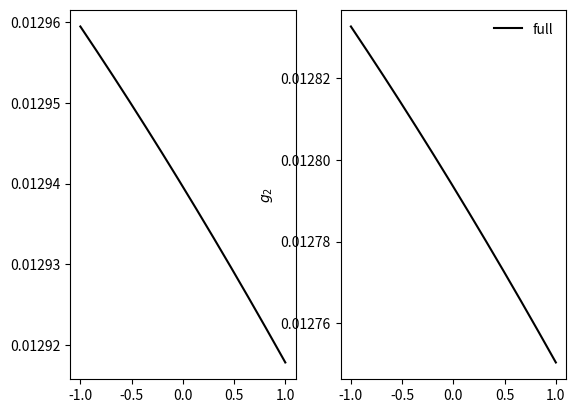
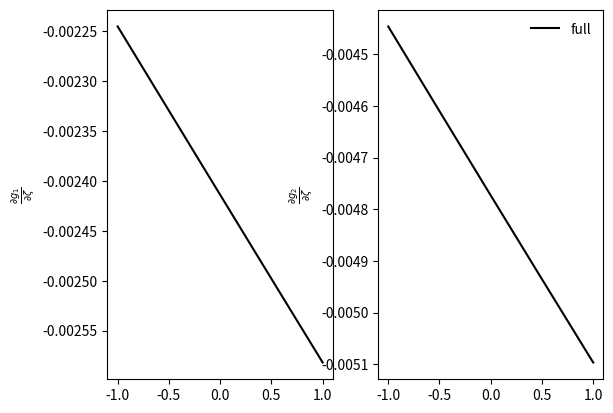
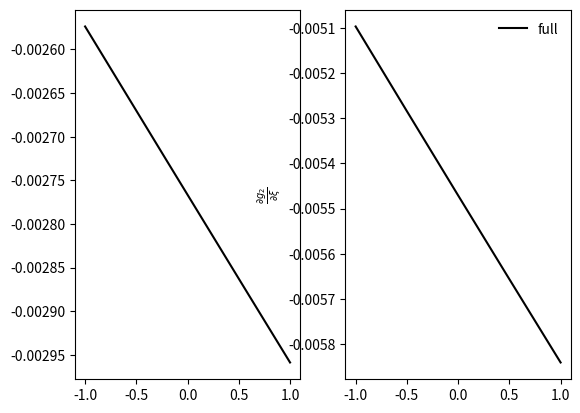

The script that saved these images, in order:
import numpy as np
import matplotlib.pyplot as plt
from scipy.integrate import quad

class galphaFunction(object):

    # defining the class of functions which are related to g_alpha(x_1,x_2,xi,zeta)

    def __init__(self,alpha=None,zerotol = 1e-9):

        self.alpha = alpha
        self.zerotol = zerotol
        self.valerr = "the argument x>=pi/2 in cos(x), making integral infinite."
        return

    def integralerror(err):

        print(f"Estimate of error in integral calculation is {err}.")

        return


    def galpha_approx(self,x_1,x_2,xi,zeta):

        x_2t2 = x_2*x_2

        x_2t3 = x_2*x_2*x_2

        x_2t4 = x_2*x_2*x_2*x_2

        x_2t5 = x_2*x_2*x_2*x_2*x_2

        x_2t6 = x_2*x_2*x_2*x_2*x_2*x_2

        x_2t7 = x_2*x_2*x_2*x_2*x_2*x_2*x_2

        x_1t2 = x_1*x_1

        x_1t3 = x_1*x_1*x_1

        x_1t4 = x_1*x_1*x_1*x_1

        x_1t5 = x_1*x_1*x_1*x_1*x_1

        x_1t6 = x_1*x_1*x_1*x_1*x_1*x_1

        x_1t7 = x_1*x_1*x_1*x_1*x_1*x_1*x_1

        if self.alpha == 1:
 
            a0 = ((1/4.0)*np.cos(2*xi)*x_2t2-(1/4.0)*np.cos(2*xi)*x_1t2
                  -(1/4.0)*x_1t2+(1/4.0)*x_2t2)
            
            a1 = (-(1/3.0)*np.sin(2*xi)*x_2t3+(1/3.0)*np.sin(2*xi)*x_1t3)

            a2 = (-(1/4.0)*np.cos(2*xi)*x_2t4+(1/4.0)*np.cos(2*xi)*x_1t4)

            a3 = (2*np.sin(2*xi)*x_2t5*(1/15.0)-2*np.sin(2*xi)*x_1t5*(1/15.0))

            a4 = ((1/18.0)*x_2t6*np.cos(2*xi)-(1/18.0)*x_1t6*np.cos(2*xi))

            a5 = (-2*np.sin(2*xi)*x_2t7*(1/105.0)+2*np.sin(2*xi)*x_1t7*(1/105.0))


        elif self.alpha == 2:

            a0 = ((1/16.0)*np.cos(4*xi)*x_2t2+(1/4.0)*np.cos(2*xi)*x_2t2-(1/16.0)*np.cos(4*xi)*x_1t2
                  -(1/4.0)*np.cos(2*xi)*x_1t2-3*x_1t2*(1/16.0)+3*x_2t2*(1/16.0))

            a1 = (-(1/6.0)*np.sin(4*xi)*x_2t3-(1/3.0)*np.sin(2*xi)*x_2t3
                    +(1/6.0)*np.sin(4*xi)*x_1t3+(1/3.0)*np.sin(2*xi)*x_1t3)

            a2 = (-(1/4.0)*np.cos(4*xi)*x_2t4-(1/4.0)*np.cos(2*xi)*x_2t4
                    +(1/4.0)*np.cos(4*xi)*x_1t4+(1/4.0)*np.cos(2*xi)*x_1t4)
            
            a3 = (4*np.sin(4*xi)*x_2t5*(1/15.0)+2*np.sin(2*xi)*x_2t5*(1/15.0)
                  -4*np.sin(4*xi)*x_1t5*(1/15.0)-2*np.sin(2*xi)*x_1t5*(1/15.0))

            a4 = (2*np.cos(4*xi)*x_2t6*(1/9.0)+(1/18.0)*x_2t6*np.cos(2*xi)
                  -2*np.cos(4*xi)*x_1t6*(1/9.0)-(1/18.0)*x_1t6*np.cos(2*xi))

            a5 = (-16*np.sin(4*xi)*x_2t7*(1/105.0)-2*np.sin(2*xi)*x_2t7*(1/105.0)
                   +16*np.sin(4*xi)*x_1t7*(1/105.0)+2*np.sin(2*xi)*x_1t7*(1/105.0))

        else:

            print(f"alpha must be either 1 or two, not {self.alpha}")


        return a0 + a1*zeta + a2*zeta**2 + a3*zeta**3 + a4*zeta**4 + a5*zeta**5


    def galpha_exact(self,x_1,x_2,xi,zeta):

        s1 = 2*(zeta*x_1+xi)
        s2 = 2*(zeta*x_2+xi)

        if self.alpha == 1:

            ans = 2*zeta*(x_2*np.sin(s2)-x_1*np.sin(s1))+np.cos(s2)-np.cos(s1)
            ans += 2*zeta*zeta*(x_2*x_2-x_1*x_1)

            ans /= 8*zeta*zeta

        elif self.alpha == 2:

            t1 = 4*(zeta*x_1+xi)
            t2 = 4*(zeta*x_2+xi)

            ans = 4*zeta*(x_2*np.sin(t2)-x_1*np.sin(t1))+np.cos(t2)-np.cos(t1)
            ans += 32*zeta*(x_2*np.sin(s2)-x_1*np.sin(s1))
            ans += 16*(np.cos(s2)-np.cos(s1))+24*zeta*zeta*(x_2*x_2-x_1*x_1)

            ans /= 128*zeta*zeta
            
        return ans
    
    def galpha_full(self,x_1,x_2,xi,zeta):

        result = np.where(zeta!=0,self.galpha_exact(x_1,x_2,xi,zeta),
                          self.galpha_approx(x_1,x_2,xi,zeta))

        return result

    def dgalphadx_1_full(self,x_1,xi,zeta):
        
        return -1*self.integrand_galpha(x_1,xi,zeta)

    def dgalphadx_2_full(self,x_2,xi,zeta):

        return self.integrand_galpha(x_2,xi,zeta)


    def dgalphadzeta_approx(self,x_1,x_2,xi,zeta):

        x_2t2 = x_2*x_2

        x_2t3 = x_2*x_2*x_2

        x_2t4 = x_2*x_2*x_2*x_2

        x_2t5 = x_2*x_2*x_2*x_2*x_2

        x_2t6 = x_2*x_2*x_2*x_2*x_2*x_2

        x_2t7 = x_2*x_2*x_2*x_2*x_2*x_2*x_2

        x_2t8 = x_2*x_2*x_2*x_2*x_2*x_2*x_2*x_2

        x_1t2 = x_1*x_1

        x_1t3 = x_1*x_1*x_1

        x_1t4 = x_1*x_1*x_1*x_1

        x_1t5 = x_1*x_1*x_1*x_1*x_1

        x_1t6 = x_1*x_1*x_1*x_1*x_1*x_1

        x_1t7 = x_1*x_1*x_1*x_1*x_1*x_1*x_1

        x_1t8 = x_1*x_1*x_1*x_1*x_1*x_1*x_1*x_1


        if self.alpha == 1:
 
            a0 = -(1/3.0)*np.sin(2*xi)*x_2t3+(1/3.0)*np.sin(2*xi)*x_1t3
            
            a1 = (-(1/2.0)*np.cos(2*xi)*x_2t4+(1/2.0)*np.cos(2*xi)*x_1t4)

            a2 = (2*np.sin(2*xi)*x_2t5*(1/5.0)-2*np.sin(2*xi)*x_1t5*(1/5.0))

            a3 = (2*x_2t6*np.cos(2*xi)*(1/9.0)-2*x_1t6*np.cos(2*xi)*(1/9.0))

            a4 = (-2*np.sin(2*xi)*x_2t7*(1/21.0)+2*np.sin(2*xi)*x_1t7*(1/21.0))

            a5 = (-(1/30.0)*x_2t8*np.cos(2*xi)+(1/30.0)*x_1t8*np.cos(2*xi))

        elif self.alpha == 2:

            a0 = (-(1/6.0)*np.sin(4*xi)*x_2t3-(1/3.0)*np.sin(2*xi)*x_2t3
                   +(1/6.0)*np.sin(4*xi)*x_1t3+(1/3.0)*np.sin(2*xi)*x_1t3)

            a1 = (-(1/2.0)*np.cos(4*xi)*x_2t4-(1/2.0)*np.cos(2*xi)*x_2t4+(1/2.0)*np.cos(4*xi)*x_1t4
                   +(1/2.0)*np.cos(2*xi)*x_1t4)

            a2 = (4*np.sin(4*xi)*x_2t5*(1/5.0)+2*np.sin(2*xi)*x_2t5*(1/5.0)
                  -4*np.sin(4*xi)*x_1t5*(1/5.0)-2*np.sin(2*xi)*x_1t5*(1/5.0))

            a3 = (8*np.cos(4*xi)*x_2t6*(1/9.0)+2*x_2t6*np.cos(2*xi)*(1/9.0)
                  -8*np.cos(4*xi)*x_1t6*(1/9.0)-2*x_1t6*np.cos(2*xi)*(1/9.0))

            a4 = (-16*np.sin(4*xi)*x_2t7*(1/21.0)-2*np.sin(2*xi)*x_2t7*(1/21.0)
                   +16*np.sin(4*xi)*x_1t7*(1/21.0)+2*np.sin(2*xi)*x_1t7*(1/21.0))

            a5 = (-8*np.cos(4*xi)*x_2t8*(1/15)-(1/30)*x_2t8*np.cos(2*xi)
                   +8*np.cos(4*xi)*x_1t8*(1/15)+(1/30)*x_1t8*np.cos(2*xi))

        return a0 + a1*zeta + a2*zeta*zeta + a3*zeta**3 + a4*zeta**4 + a5*zeta**5
    
    def dgalphadzeta_exact(self,x_1,x_2,xi,zeta):

        p1 = zeta*x_1+xi
        p2 = zeta*x_2+xi
        
        s1 = 2*(zeta*x_1+xi)
        s2 = 2*(zeta*x_2+xi)

        q1 = -2*x_1*x_1*zeta*zeta+2*xi*xi+1
        q2 = -2*x_2*x_2*zeta*zeta+2*xi*xi+1

        if self.alpha == 1:
            
            ans = 2*zeta*(x_2*np.sin(s2)-x_1*np.sin(s1))
            ans += q2*np.cos(s2)-q1*np.cos(s1)
            ans += -4*xi*xi*(np.cos(p2)**2-np.cos(p1)**2)

            ans /= 4*zeta*zeta*zeta

            ans *= -1

        elif self.alpha == 2:

            t1 = 4*(zeta*x_1+xi)
            t2 = 4*(zeta*x_2+xi)

            r1 = -8*x_1*x_1*zeta*zeta+8*xi*xi+1
            r2 = -8*x_2*x_2*zeta*zeta+8*xi*xi+1

            ans = 4*zeta*(x_2*np.sin(t2)-x_1*np.sin(t1))+r2*np.cos(t2)-r1*np.cos(t1)
            ans += 32*zeta*(x_2*np.sin(s2)-x_1*np.sin(s1))
            ans += 16*(q2*np.cos(s2)-q1*np.cos(s1))-64*xi*xi*(np.cos(p2)**4-np.cos(p1)**4)

            ans /= 64*zeta*zeta*zeta

            ans *= -1

        return ans


    def dgalphadzeta_full(self,x_1,x_2,xi,zeta):

        result = np.where(zeta!=0,self.dgalphadzeta_exact(x_1,x_2,xi,zeta),
                          self.dgalphadzeta_approx(x_1,x_2,xi,zeta))

        return result


    def dgalphadxi_approx(self,x_1,x_2,xi,zeta):

        x_2t2 = x_2*x_2

        x_2t3 = x_2*x_2*x_2

        x_2t4 = x_2*x_2*x_2*x_2

        x_2t5 = x_2*x_2*x_2*x_2*x_2

        x_2t6 = x_2*x_2*x_2*x_2*x_2*x_2

        x_2t7 = x_2*x_2*x_2*x_2*x_2*x_2*x_2

        x_1t2 = x_1*x_1

        x_1t3 = x_1*x_1*x_1

        x_1t4 = x_1*x_1*x_1*x_1

        x_1t5 = x_1*x_1*x_1*x_1*x_1

        x_1t6 = x_1*x_1*x_1*x_1*x_1*x_1

        x_1t7 = x_1*x_1*x_1*x_1*x_1*x_1*x_1

        if self.alpha == 1:

            a0 = -(1/2.0)*np.sin(2*xi)*x_2t2+(1/2.0)*np.sin(2*xi)*x_1t2

            a1 = +(-2*np.cos(2*xi)*x_2t3*(1/3.0)+2*np.cos(2*xi)*x_1t3*(1/3.0))

            a2 = +((1/2.0)*np.sin(2*xi)*x_2t4-(1/2.0)*np.sin(2*xi)*x_1t4)

            a3 = +(4*np.cos(2*xi)*x_2t5*(1/15.0)-4*np.cos(2*xi)*x_1t5*(1/15.0))

            a4 = +(-(1/9.0)*np.sin(2*xi)*x_2t6+(1/9.0)*np.sin(2*xi)*x_1t6)

            a5 = +(-4*np.cos(2*xi)*x_2t7*(1/105.0)+4*np.cos(2*xi)*x_1t7*(1/105.0))


        elif self.alpha == 2:

            a0 = (-(1/4.0)*np.sin(4*xi)*x_2t2-(1/2.0)*np.sin(2*xi)*x_2t2+(1/4.0)*np.sin(4*xi)*x_1t2
                   +(1/2.0)*np.sin(2*xi)*x_1t2)

            a1 = (-2*np.cos(4*xi)*x_2t3*(1/3.0)-2*np.cos(2*xi)*x_2t3*(1/3.0)
                   +2*np.cos(4*xi)*x_1t3*(1/3.0)+2*np.cos(2*xi)*x_1t3*(1/3.0))

            a2 = (np.sin(4*xi)*x_2t4+(1/2.0)*np.sin(2*xi)*x_2t4-np.sin(4*xi)*x_1t4
                  -(1/2.0)*np.sin(2*xi)*x_1t4)

            a3 = +(16*np.cos(4*xi)*x_2t5*(1/15.0)+4*np.cos(2*xi)*x_2t5*(1/15.0)
                   -16*np.cos(4*xi)*x_1t5*(1/15.0)-4*np.cos(2*xi)*x_1t5*(1/15.0))

            a4 = +(-8*np.sin(4*xi)*x_2t6*(1/9.0)-(1/9.0)*np.sin(2*xi)*x_2t6
                    +8*np.sin(4*xi)*x_1t6*(1/9.0)+(1/9.0)*np.sin(2*xi)*x_1t6)

            a5 = +(-64*np.cos(4*xi)*x_2t7*(1/105.0)-4*np.cos(2*xi)*x_2t7*(1/105.0)
                    +64*np.cos(4*xi)*x_1t7*(1/105.0)+4*np.cos(2*xi)*x_1t7*(1/105.0))

        return a0 + a1*zeta + a2*zeta**2 + a3*zeta**3+a4*zeta**4+a5*zeta**5
            
    def dgalphadxi_exact(self,x_1,x_2,xi,zeta):


        p1 = zeta*x_1+xi
        p2 = zeta*x_2+xi
        
        s1 = 2*(zeta*x_1+xi)
        s2 = 2*(zeta*x_2+xi)

        if self.alpha == 1:
            
            ans = np.sin(s2)-np.sin(s1)-(s2*np.cos(s2)-s1*np.cos(s1))
            ans += 4*xi*(np.cos(p2)**2-np.cos(p1)**2)

            ans /= 4*zeta*zeta

            ans *= -1

        elif self.alpha == 2:

            t1 = 4*(zeta*x_1+xi)
            t2 = 4*(zeta*x_2+xi)

            ans = np.sin(t2)-np.sin(t1)-(t2*np.cos(t2)-t1*np.cos(t1))
            ans += 8*(np.sin(s2)-np.sin(s1))-8*(s2*np.cos(s2)-s1*np.cos(s1))
            ans += 32*xi*(np.cos(p2)**4-np.cos(p1)**4)

            ans /= 32*zeta*zeta

            ans *= -1

        return ans

    
    def dgalphadxi_full(self,x_1,x_2,xi,zeta):

        result = np.where(zeta!=0,self.dgalphadxi_exact(x_1,x_2,xi,zeta),
                          self.dgalphadxi_approx(x_1,x_2,xi,zeta))

        return result


    # the rest of these functions are just the original integrals, which can be
    # solved either analytically (above) or numerically (below). I'm solving them
    # numerically as a check to ensure that I did not copy anything down incorrectly
    # above.

    def integrand_galpha(self,u,xi,zeta):

        return u*np.cos(zeta*u+xi)**(2*self.alpha)


    def galpha_integral(self,x_1,x_2,xi,zeta,show_err = False):

        result = quad(lambda u: self.integrand_galpha(u,xi,zeta),x_1,x_2)

        if show_err:

            self.integralerror(result[1])

        return result[0]


    def integrand_dgalphadzeta(self,u,xi,zeta):

        result = -2*self.alpha*u**2*np.sin(zeta*u+xi)

        return result*np.cos(zeta*u+xi)**(2*self.alpha-1)


    def dgalphadzeta_integral(self,x_1,x_2,xi,zeta,show_err=False):

        result = quad(lambda u: self.integrand_dgalphadzeta(u,xi,zeta),x_1,x_2)

        if show_err:

            self.integralerror(result[1])

        return result[0]


    def integrand_dgalphadxi(self,u,xi,zeta):
        
        result = -2*self.alpha*u*np.sin(zeta*u+xi)

        return result*np.cos(zeta*u+xi)**(2*self.alpha-1)

    def dgalphadxi_integral(self,x_1,x_2,xi,zeta,show_err=False):

        result = quad(lambda u: self.integrand_dgalphadxi(u,xi,zeta),x_1,x_2)

        if show_err:

            self.integralerror(result[1])

        return result[0]


    

if __name__ == "__main__":

    g1 = galphaFunction(1)

    g2 = galphaFunction(2)


    R_c = 0.0355
    R_s = 0.865
    R = 0.88
    psip_c = 3.0
    psip_s = 0.0
    

    zetas = np.linspace(-1,1,num=201,endpoint=True)

    x_1 = R_s
    x_2 = R

    xis = (psip_s-zetas)*R_s+(psip_c-psip_s)*R_c


    # first plot g_1 and g_2
    
    fig1 = plt.figure()

    ax1 = []
    
    ax1.append(fig1.add_subplot(1,2,1))

    ax1.append(fig1.add_subplot(1,2,2))


    #ax1[0].plot(zetas,g1.galpha_approx(x_1,x_2,xis,zetas),'bo',label='approx')

    #ax1[0].plot(zetas,[g1.galpha_exact(x_1,x_2,xi,zeta) for xi,zeta in zip(xis,zetas)],'r.',
    #            label='exact')

    ax1[0].plot(zetas,[g1.galpha_full(x_1,x_2,xi,zeta) for xi,zeta in zip(xis,zetas)],'k-',
                label='full')

    ax1[1].set_ylabel(r'$g_1$')

    #ax1[1].plot(zetas,g2.galpha_approx(x_1,x_2,xis,zetas),'bo',label='approx')

    #ax1[1].plot(zetas,[g2.galpha_exact(x_1,x_2,xi,zeta) for xi,zeta in zip(xis,zetas)],'r.',
    #            label='exact')

    ax1[1].plot(zetas,[g2.galpha_full(x_1,x_2,xi,zeta) for xi,zeta in zip(xis,zetas)],'k-',
                label='full')

    ax1[1].set_ylabel(r'$g_2$')

    ax1[1].legend(frameon=False)

    # next plot dg_1/dzeta and dg_2/dzeta vs zeta
    
    fig2 = plt.figure()

    ax2 = []
    
    ax2.append(fig2.add_subplot(1,2,1))

    ax2.append(fig2.add_subplot(1,2,2))


    #ax2[0].plot(zetas,g1.dgalphadzeta_approx(x_1,x_2,xis,zetas),'bo',label='approx')

    #ax2[0].plot(zetas,[g1.dgalphadzeta_exact(x_1,x_2,xi,zeta)
    #                   for xi,zeta in zip(xis,zetas)],'r.',label='exact')

    ax2[0].plot(zetas,[g1.dgalphadzeta_full(x_1,x_2,xi,zeta)
                       for xi,zeta in zip(xis,zetas)],'k-',label='full')

    ax2[0].set_ylabel(r'$\frac{\partial g_1}{\partial\zeta}$')

    #ax2[1].plot(zetas,g2.dgalphadzeta_approx(x_1,x_2,xis,zetas),'bo',label='approx')

    #ax2[1].plot(zetas,[g2.dgalphadzeta_exact(x_1,x_2,xi,zeta)
    #                   for xi,zeta in zip(xis,zetas)],'r.',label='exact')

    ax2[1].plot(zetas,[g2.dgalphadzeta_full(x_1,x_2,xi,zeta)
                       for xi,zeta in zip(xis,zetas)],'k-',label='full')

    ax2[1].set_ylabel(r'$\frac{\partial g_2}{\partial\zeta}$')
    
    ax2[1].legend(frameon=False)

    # finally, plot dg_1/dxi and dg_2/dxi
    
    fig3 = plt.figure()

    ax3 = []
    
    ax3.append(fig3.add_subplot(1,2,1))

    ax3.append(fig3.add_subplot(1,2,2))


    #ax3[0].plot(zetas,g1.dgalphadxi_approx(x_1,x_2,xis,zetas),'bo',label='approx')

    #ax3[0].plot(zetas,[g1.dgalphadxi_exact(x_1,x_2,xi,zeta)
    #                   for xi,zeta in zip(xis,zetas)],'r.',label='exact')

    ax3[0].plot(zetas,[g1.dgalphadxi_full(x_1,x_2,xi,zeta)
                       for xi,zeta in zip(xis,zetas)],'k-',label='full')

    ax3[1].set_ylabel(r'$\frac{\partial g_1}{\partial\xi}$')
    
    #ax3[1].plot(zetas,g2.dgalphadxi_approx(x_1,x_2,xis,zetas),'bo',label='approx')

    #ax3[1].plot(zetas,[g2.dgalphadxi_exact(x_1,x_2,xi,zeta)
    #                   for xi,zeta in zip(xis,zetas)],'r.',label='exact')

    ax3[1].plot(zetas,[g2.dgalphadxi_full(x_1,x_2,xi,zeta)
                       for xi,zeta in zip(xis,zetas)],'k-',label='full')

    ax3[1].set_ylabel(r'$\frac{\partial g_2}{\partial\xi}$')
    
    ax3[1].legend(frameon=False)
    

    plt.show()
